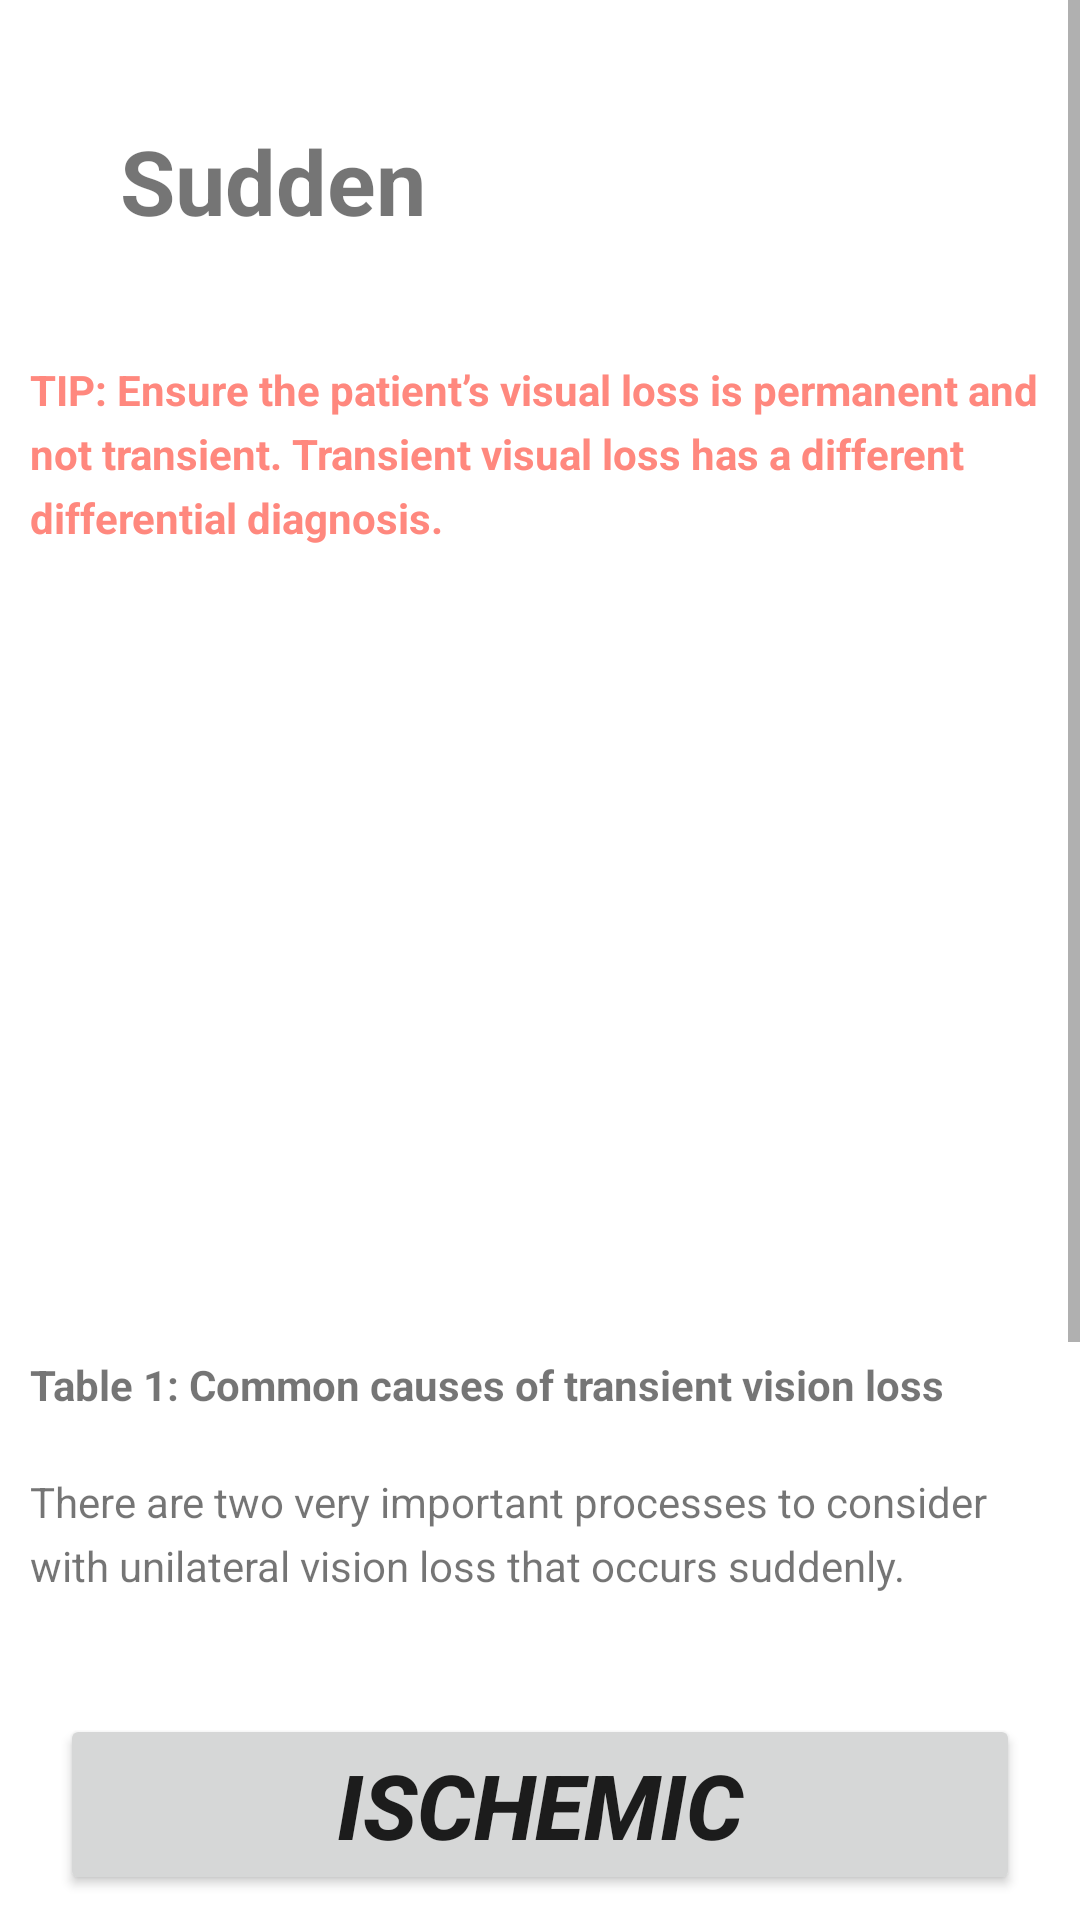

Produce the Android XML layout that renders to this screen, including the resource entries it uses.
<!-- AndroidManifest.xml: application theme AppTheme -->
<!-- res/layout/fragment_sudden.xml -->
<ScrollView
        xmlns:android="http://schemas.android.com/apk/res/android"
        xmlns:tools="http://schemas.android.com/tools"
        android:layout_width="match_parent"
        android:layout_height="match_parent"
        tools:context="com.example.lock0134.eyeneuro.SuddenFragment"
        android:background="#FFFFFF">
    <LinearLayout
        android:layout_width="wrap_content"
        android:layout_height="wrap_content"
        android:orientation="vertical">
    <TextView
        android:layout_width="wrap_content"
        android:layout_height="wrap_content"
        android:text="@string/unilateral_d"
        style="@style/pe_title"/>

    <TextView
        android:layout_width="wrap_content"
        android:layout_height="wrap_content"
        android:text="@string/unilateral_h"
        style="@style/pe_tip"/>

        <ImageView
            android:layout_width="wrap_content"
            android:layout_height="250dp"
            android:src="@drawable/transient_vision_loss"/>

        <TextView
            android:layout_width="wrap_content"
            android:layout_height="wrap_content"
            android:text="@string/unilateral_i"
            style="@style/pe_figure"/>

        <TextView
            android:layout_width="wrap_content"
            android:layout_height="wrap_content"
            android:text="@string/unilateral_j"
            style="@style/pe_paragraph" />

        <Button
            android:id="@+id/ischemic"
            android:layout_width="match_parent"
            android:layout_height="wrap_content"
            android:text="@string/unilateral_k"
            style="@style/clickable"/>
        <TextView
            android:layout_width="match_parent"
            android:layout_height="wrap_content"
            android:text="@string/ischemic"
            style="@style/pe_paragraph"/>

        <Button
            android:id="@+id/nonischemic"
            android:layout_width="match_parent"
            android:layout_height="wrap_content"
            android:text="@string/unilateral_l"
            style="@style/clickable"/>
        <TextView
            android:layout_width="match_parent"
            android:layout_height="wrap_content"
            android:text="@string/non_ischemic"
            style="@style/pe_paragraph"/>

    </LinearLayout>
    </ScrollView>
<!-- resources referenced by this layout -->
<resources>
  <string name="ischemic">Vasculopathic Risk Factors?
  Assess for a history of: diabetes, hypertension, elevated cholesterol, cardiac disease (MI/CHF), previous history of a stroke or TIA. Does the patient smoke, drink ETOH or have poor dietary habits?</string>
  <string name="non_ischemic">ie other causes</string>
  <string name="unilateral_d">Sudden</string>
  <string name="unilateral_h">TIP: Ensure the patient’s visual loss is permanent and not transient. Transient visual loss has a different differential diagnosis.</string>
  <string name="unilateral_i">Table 1: Common causes of transient vision loss</string>
  <string name="unilateral_j">There are two very important processes to consider with unilateral vision loss that occurs suddenly.</string>
  <string name="unilateral_k">Ischemic</string>
  <string name="unilateral_l">Non-Ischemic</string>
  <style name="clickable">
          <item name="android:gravity">center</item>
          <item name="android:textStyle">bold|italic</item>
          <item name="android:textSize">30dp</item>
          <item name="android:layout_margin">20dp</item>
      </style>
  <style name="pe_figure" parent="pe_paragraph">
          <item name="android:textStyle">bold</item>
      </style>
  <style name="pe_paragraph">
          <item name="android:layout_marginBottom">20dp</item>
          <item name="android:layout_marginLeft">10dp</item>
          <item name="android:layout_marginRight">10dp</item>
          <item name="android:lineSpacingExtra">5dp</item>
      </style>
  <style name="pe_tip" parent="pe_paragraph">
          <item name="android:textColor">#ff887e</item>
          <item name="android:textStyle">bold</item>
      </style>
  <style name="pe_title">
          <item name="android:textStyle">bold</item>
          <item name="android:layout_margin">40dp</item>
          <item name="android:gravity">center</item>
          <item name="android:textSize">30dp</item>
      </style>
  <style name="AppTheme" parent="Theme.AppCompat.Light.DarkActionBar">
          
          <item name="colorPrimary">@color/colorPrimary</item>
          <item name="colorPrimaryDark">@color/colorPrimaryDark</item>
          <item name="colorAccent">@color/colorAccent</item>
      </style>
  <color name="colorPrimary">#92e164</color>
  <color name="colorPrimaryDark">#e9ede3</color>
  <color name="colorAccent">#FF4081</color>
</resources>
